Run: headless pygame with SDL's dummy video driver; simulated clock (each Clock.tick advances the game by its frame time, no real sleeping); random seed 0; keys injected as events and as key.get_pressed() state; mouse plan: one left click at the window centre at the start of phase 2, then a move to the lower-right quarter at the start of phase 3.
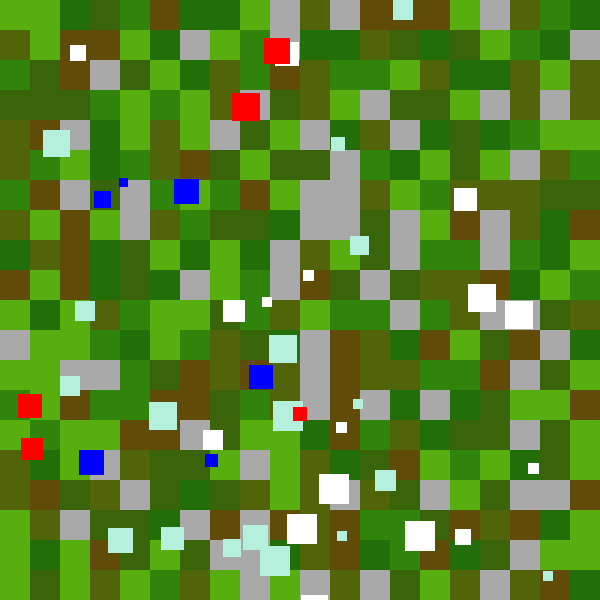
Frame 1 of 4 · flips 1–60 · no input
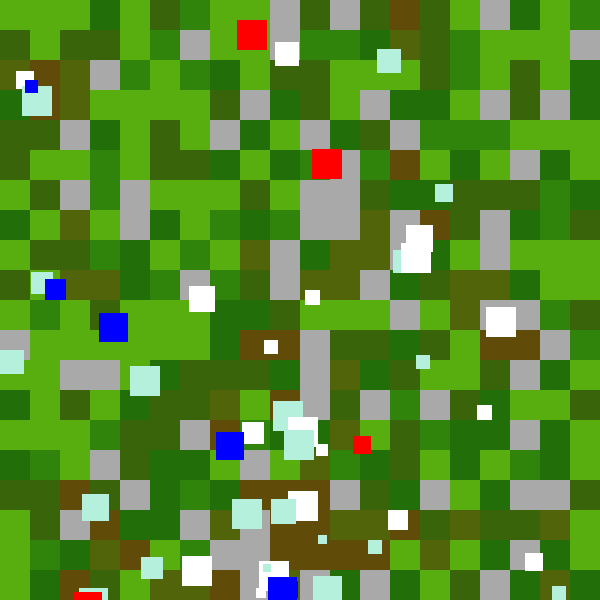
Frame 2 of 4 · flips 61–180 · clicked the window centre · tapped SPACE, RETURN · held RIGHT (→), D
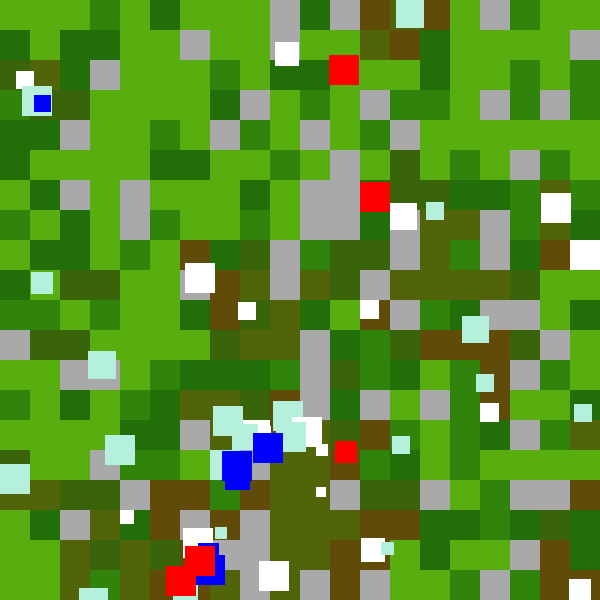
Frame 3 of 4 · flips 181–300 · moved the mouse to the lower-right quarter · held DOWN (↓), S
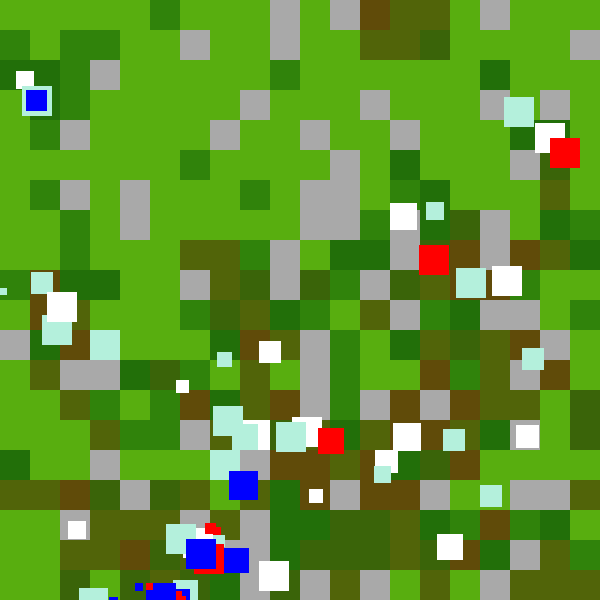
Frame 4 of 4 · flips 301–420 · held LEFT (←), A, UP (↑), W

The pygame program that drew these frames:

#WolfSheepSim.py



import math
import random
import pygame


WIDTH = 600
HEIGHT = 600
ROWS = 20
COLUMNS = 20
SQ_WIDTH = WIDTH//COLUMNS
SQ_HEIGHT = HEIGHT//ROWS
FPS = 30

#1. Reproduction
#2. Grass
#3. Eating function
#4. AI Finding grass


#Object-oriented programming (OOP)
#Inheritance - when some class inherits behaviors and features from
#another class.
class GridSquare(pygame.sprite.Sprite):
    #Deriving a new class from the base class Sprite
    def __init__(self, color, width, height):
        pygame.sprite.Sprite.__init__(self)
        self.image = pygame.Surface((width, height))
        self.image.fill(color)
        self.rect = self.image.get_rect()

class Grass(GridSquare):
    #IMAGES = ["grass0", "grass1", "grass2"]
    MAX_GRAZES = 5
    MIN_GRAZES = 0
    COLORS = [(96, 75, 9), (81, 100, 9), (58, 100, 9), (34, 111, 9), (48, 131, 11), (88, 174, 15)]
    REFRESH_TIME = FPS * 3
    def __init__(self, row, col, width, height):
        self.grazes_left = random.randint(self.MIN_GRAZES, self.MAX_GRAZES)
        super().__init__(self.COLORS[self.grazes_left], width, height)
        self.rect.x = col*width
        self.rect.y = row*height
        self.time_since_regrowth = random.randint(0, self.REFRESH_TIME)

    def update(self):
        if self.grazes_left >= self.MAX_GRAZES:
            return
        #increase time_since_regrowth by 1
        self.time_since_regrowth += 1
        #if that number becomes larger than REFRESH_TIME, add one to grazes_left
        if self.time_since_regrowth > self.REFRESH_TIME:
            self.grazes_left += 1
            self.time_since_regrowth = 0
            #change the color of self.image
            self.update_color()

    def update_color(self):
        self.image.fill(self.COLORS[self.grazes_left])


class Animal(GridSquare):
    MAX_ENERGY = 1000 #energy decrease when the animal moves, energy increase when animal rests
    MAX_HUNGER = 1000 #hunger decreases every frame, hunger increases when we eat
    REST_ENERGY_GAIN = 10
    MOVE_HUNGER_LOSS = 5
    DECAY_TIME = FPS * 10
    GROW_TIME = FPS * 1
    MATING_COOLDOWN = FPS * 1
    #STATES
    THINKING = 0 #deciding what to do next
    RESTING = 1 #gaining energy
    MOVING = 2 #losing more hunger and energy; moving toward some goal (destination)
    EATING = 3 #gaining hunger
    MATING = 4 #have a baby animal

    def __init__(self, x, y, width, height, color, mate_group, image=None):
        super().__init__(color, width, height)
        if image is not None: #an image has been provided
            self.image = image
        self.rect.x = x
        self.rect.y = y
        self.speed = 5
        self.energy = self.MAX_ENERGY
        self.hunger = self.MAX_HUNGER
        self.destination = None #where we want to move
        self.state = self.THINKING #deciding what to do next
        self.actions = [self.think, self.rest, self.move, self.eat, self.mate]
        self.alive = True
        self.grow = 0
        self.decay = 0
        self.sex = random.choice(["M", "F"])
        self.can_mate = False
        self.mating_cooldown = 0
        self.mate_group = mate_group

    def think(self):
        # what should be the sheep's priority?
        # 1. Avoiding immediate danger
        if self.nearby_danger():
            return
            self.state = self.MOVING
        # 2. Keeping hunger value high (above 60%)
        elif self.is_hungry():
            if self.nearby_food():
                self.state = self.EATING
            else:
                self.find_food()
                self.state = self.MOVING
        # 3. Keeping energy value high (above 60%)
        elif self.energy < 0.6 * self.MAX_ENERGY:
            self.state = self.RESTING
        # 4. Mating/reproducing
        elif self.can_mate:
            if self.nearby_mate():
                self.state = self.MATING
            else:
                self.find_mate()
                self.state = self.MOVING
        # 5. Rest/Eat - nothing else to do so rest/eat
        else:
            self.state = random.choice([self.EATING, self.RESTING, self.MOVING])
            if self.state == self.MOVING:
                self.set_random_destination()

    def is_hungry(self):
        return self.hunger < 0.6 * self.MAX_HUNGER

    def nearby_food(self):
        return False #Override this in the child class

    def find_food(self):
        pass #Override this in the child class

    def move(self):
        if self.destination is None:
            self.state = self.THINKING
            return
        dest_x = self.destination[0]
        dest_y = self.destination[1]
        delta_x = dest_x - self.rect.x
        delta_y = dest_y - self.rect.y
        dist = math.sqrt(delta_x**2 + delta_y**2)
        if dist < self.speed: #don't overshoot the destination
            self.rect.x = dest_x
            self.rect.y = dest_y
            self.state = self.THINKING
            self.destination = None
        else:
            moves = dist/self.speed
            self.rect.move_ip(delta_x/moves, delta_y/moves)
        self.energy -= self.speed
        self.hunger -= self.MOVE_HUNGER_LOSS

    def nearby_danger(self):
        #TODO: when we add wolves - avoid them
        self.wolf_group = pygame.sprite.Group()
        close_wolf = pygame.sprite.spritecollide(self, self.wolf_group, False,
                                                  pygame.sprite.collide_rect_ratio(3))

        for wolf in close_wolf:
            close_wolves = []
            close_wolves.append(wolf)

            self.destination = random.choice(close_wolves).rect.center - 5
            if len(close_wolves) == 0:
                self.state = self.THINKING
            return
        return False

    def nearby_mate(self):
        #check to see if any collisions with any other object mate_group
        for mate in pygame.sprite.spritecollide(self, self.mate_group, False):
            if mate.sex != self.sex and mate.can_mate:
                return True
        return False

    def find_mate(self):
        for mate in pygame.sprite.spritecollide(self, self.mate_group, False,
                                                pygame.sprite.collide_rect_ratio(5)):
            if mate.sex != self.sex and mate.can_mate:
                #check a radius of about 5 squares and then set the destination
                #to the halfway point between itself and that mate
                self.destination = (self.rect.x + (mate.rect.x-self.rect.x)/2,
                                    self.rect.y + (mate.rect.y-self.rect.y)/2)
                return
        self.set_random_destination() # move randomly

    def eat(self):
        pass #Override this in the child class

    #regain some energy
    def rest(self):
        self.energy += self.REST_ENERGY_GAIN
        if self.energy >= self.MAX_ENERGY:
            self.energy = self.MAX_ENERGY
            self.state = self.THINKING
        elif self.nearby_danger() or self.is_hungry():
            self.state = self.THINKING

    def mate(self):
        mate_group = self.mate_group
        self.state = self.THINKING
        for mate in pygame.sprite.spritecollide(self, mate_group, False):
            if mate.sex != self.sex and mate.can_mate and self.can_mate:
                self.mating_cooldown = 0
                self.can_mate = False
                self.energy -= 50
                self.hunger -= 50
                mate.mating_cooldown = 0
                mate.can_mate = False
                mate.energy -= 50
                mate.hunger -= 50
                return True
        return False



    #this is called once every frame
    def update(self):
        if not self.alive:
            self.decay += 1
            if self.DECAY_TIME == self.decay:
                self.kill() #sprite function, kill() - removes sprite from every group
                #TODO: replenish nearby grass
            return

        if self.energy < 0 or self.hunger < 0:
            self.alive = False
            self.image.fill("black")
            return

        self.energy -= 1
        self.hunger -= 1
        #grow a little bit if not at max size
        if self.rect.width < SQ_WIDTH:
            self.grow += 1
            if self.grow == self.GROW_TIME:
                self.grow = 0
                self.rect.inflate_ip(1, 1) #adds 1 to the width and height
                self.image = pygame.transform.scale(self.image, self.rect.size) #updates the graphic
        else: #full size
            if self.mating_cooldown == self.MATING_COOLDOWN:
                self.can_mate = True
            else:
                self.mating_cooldown += 1
        self.actions[self.state]()
        #print("Energy: ", self.energy, "Hunger: ", self.hunger, "Action: ", self.state)

    def set_random_destination(self):
        #generate a destination within 1 SQUARE_WIDTH, SQUARE HEIGHT
        #of the current position; make sure in bounds
        random_x = self.rect.x + random.uniform(-SQ_WIDTH, SQ_WIDTH)
        random_y = self.rect.y + random.uniform(-SQ_HEIGHT, SQ_HEIGHT)
        if random_x < 0:
            random_x = 0
        elif random_x > WIDTH:
            random_x = WIDTH
        if random_y < 0:
            random_y = 0
        elif random_y > HEIGHT:
            random_y = HEIGHT
        self.destination = (random_x, random_y)

class Sheep(Animal):
    HUNGER_GAIN_FROM_GRASS = 30

    def __init__(self, x, y, width, height, grass_group, sheep_group, image=None):
        Animal.__init__(self, x, y, width, height, "white", sheep_group, image)
        self.grass_group = grass_group
        if self.sex == "M":
            self.image.fill(0xB4F0DC)

    def eat(self):
        #self refers to the Sheep Sprite
        grass_collide = pygame.sprite.spritecollide(self, self.grass_group, False)
        for grass in grass_collide:
            if self.graze(grass):
                self.hunger += self.HUNGER_GAIN_FROM_GRASS
                if self.hunger > self.MAX_HUNGER:
                    self.hunger = self.MAX_HUNGER
                break #only eat one square per frame
        self.state = self.THINKING

    def find_food(self):
        close_grass = pygame.sprite.spritecollide(self, self.grass_group, False,
                                                  pygame.sprite.collide_rect_ratio(3))
        #out of all the squares that are within (3), find the maximum (the best)
        best_so_far = 0
        best_grass = []
        for grass in close_grass:
            if grass.grazes_left > best_so_far:
                best_so_far = grass.grazes_left
                best_grass = [] #empty the list
                best_grass.append(grass)
            elif grass.grazes_left == best_so_far:
                best_grass.append(grass)

        if best_so_far == 0:
            self.set_random_destination()
        else:
            grass = random.choice(best_grass)
            self.destination = (grass.rect.x, grass.rect.y)

    def nearby_food(self):
        #look at the grass you're colliding with and see if any have grazes left
        collided_grass = pygame.sprite.spritecollide(self, self.grass_group, False)
        for grass in collided_grass:
            if grass.grazes_left > 0:
                return True
        return False

    def graze(self, grass):
        if grass.grazes_left > 0: #eating the grass
            grass.grazes_left -= 1
            grass.update_color()
            return True
        return False



    def mate(self):
        if super().mate(): #calls Animal.mate()
            baby = Sheep(self.rect.x, self.rect.y, 0.25*SQ_WIDTH, 0.25*SQ_HEIGHT,
                         self.grass_group, self.mate_group)
            self.mate_group.add(baby)

class Wolf(Animal):
    HUNGER_GAIN_FROM_SHEEP = 30

    def __init__(self, x, y, width, height, sheep_group, wolf_group, image=None):
        Animal.__init__(self, x, y, width, height, "red", wolf_group, image)
        self.wolf_group = wolf_group
        self.sheep_group = sheep_group
        if self.sex == "M":
            self.image.fill("blue")

    def eat(self):
        # self refers to the wolf Sprite
        sheep_collide = pygame.sprite.spritecollide(self, self.sheep_group, False)
        for sheep in sheep_collide:
            sheep.alive = False
            if not sheep.alive:
                self.hunger += 15
                self.hunger += self.HUNGER_GAIN_FROM_SHEEP
                if self.hunger > self.MAX_HUNGER:
                    self.hunger = self.MAX_HUNGER
            else:
                if sheep.alive == True:
                    return
                break  # only eat one square per frame

        self.state = self.THINKING

    def find_food(self):
        while True:
            close_sheep = pygame.sprite.spritecollide(self, self.sheep_group, False,
                                                      pygame.sprite.collide_rect_ratio(7))
            for sheep in close_sheep:
                best_sheep = []
                best_sheep.append(sheep)

                self.destination = random.choice(best_sheep).rect.center
                if len(best_sheep) == 0:
                    self.state = self.THINKING
                return

            self.state = self.THINKING

    def nearby_food(self):
        sheep_collide = pygame.sprite.spritecollide(self, self.sheep_group, False)
        for sheep in sheep_collide:
            sheep.alive = False
            Wolf.find_food(self)
            return True
        return False

    # def graze(self, sheep):
    #     if sheep.grazes_left > 0:  # eating the grass
    #         sheep.grazes_left -= 1
    #         sheep.update_color()
    #         return True
    #     return False

    def mate(self):
        if super().mate():  # calls Animal.mate()
            baby = Wolf(self.rect.x, self.rect.y, 0.25 * SQ_WIDTH, 0.25 * SQ_HEIGHT,
                         self.wolf_group, self.mate_group)
            self.mate_group.add(baby)




def main():
    pygame.init()
    screen = pygame.display.set_mode((WIDTH, HEIGHT))
    clock = pygame.time.Clock()
    running = True
    grass_group = pygame.sprite.Group()
    sheep_group = pygame.sprite.Group()
    wolf_group = pygame.sprite.Group()

    num_sheep = 35 #15 sheep initially
    #randomly place 15 different sheep onto the map
    for i in range(num_sheep):
        scale_factor = random.uniform(0.25, 1)
        sheep = Sheep(random.uniform(0, WIDTH-SQ_WIDTH), random.uniform(0, HEIGHT-SQ_HEIGHT),
                      scale_factor*SQ_WIDTH, scale_factor*SQ_HEIGHT, grass_group, sheep_group)
        sheep.add(sheep_group)

    num_wolf = int(num_sheep/3)
    for i in range(num_wolf):
        scale_factor = random.uniform(0.25, 1)
        wolf = Wolf(random.uniform(0, WIDTH-SQ_WIDTH), random.uniform(0, HEIGHT-SQ_HEIGHT), scale_factor*SQ_WIDTH, scale_factor*SQ_HEIGHT, sheep_group, wolf_group)
        wolf.add(wolf_group)

    #Create the grid of grass squares.
    #For each square in the grid, there is 50% chance
    #that there is grass on that square.
    grow_factor = 0.80
    for row in range(ROWS):
        for col in range(COLUMNS):
            if random.uniform(0, 1) < grow_factor:
                grass = Grass(row, col, SQ_WIDTH, SQ_HEIGHT)
                grass.add(grass_group)

    mouse_x = 0
    mouse_y = 0 #temporary for testing
    while running:
        for event in pygame.event.get():
            if event.type == pygame.QUIT:
                running = False
            elif event.type == pygame.MOUSEBUTTONDOWN:
                mouse_x = event.pos[0]
                mouse_y = event.pos[1]
        screen.fill("dark gray")
        sheep_group.update() #update all the sheep
        grass_group.update()
        wolf_group.update()

        grass_group.draw(screen) #draw grass
        sheep_group.draw(screen) #draw all the sheep
        wolf_group.draw(screen)
        clock.tick(FPS)
        pygame.display.flip()

if __name__ == '__main__':
    main()
